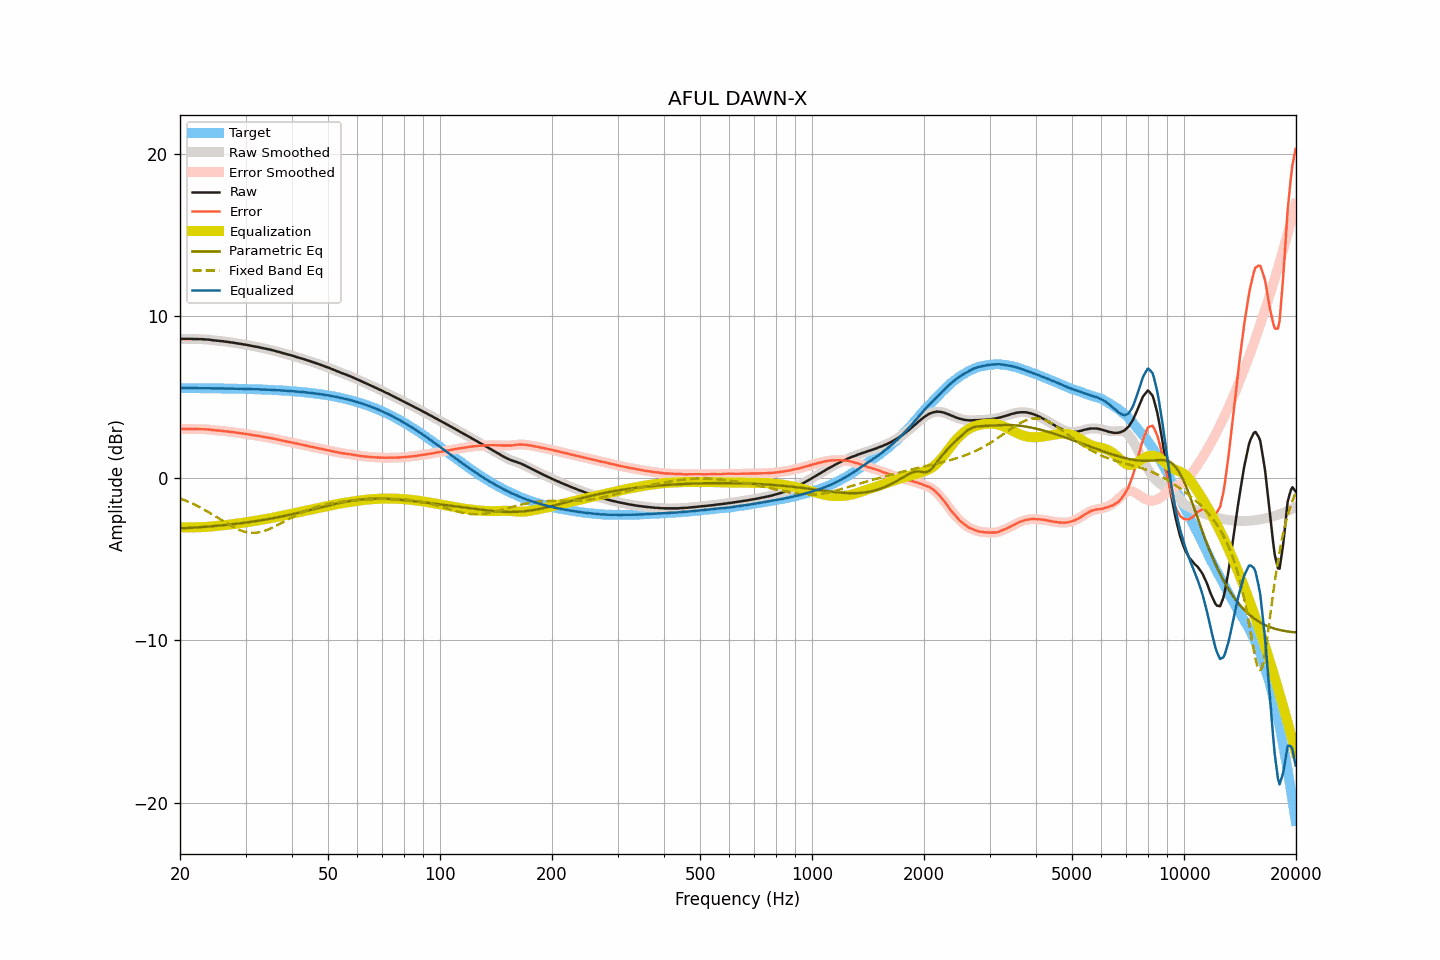

Source data for this figure (header and first rows):
frequency, raw, smoothed, error, error_smoothed, equalization, parametric_eq, fixed_band_eq, equalized_raw, equalized_smoothed, target
20.00, 8.58, 8.58, 3.03, 3.03, -3.03, -3.10, -1.25, 5.55, 5.55, 5.55
20.20, 8.58, 8.58, 3.03, 3.03, -3.03, -3.09, -1.29, 5.55, 5.55, 5.55
20.40, 8.58, 8.58, 3.03, 3.03, -3.03, -3.09, -1.33, 5.55, 5.55, 5.55
20.61, 8.58, 8.58, 3.03, 3.03, -3.03, -3.08, -1.37, 5.55, 5.55, 5.55
20.81, 8.58, 8.58, 3.03, 3.03, -3.03, -3.08, -1.41, 5.55, 5.55, 5.55
21.02, 8.58, 8.58, 3.03, 3.03, -3.03, -3.07, -1.45, 5.55, 5.55, 5.55
21.23, 8.58, 8.58, 3.03, 3.03, -3.03, -3.06, -1.49, 5.55, 5.55, 5.55
21.44, 8.58, 8.58, 3.03, 3.03, -3.03, -3.06, -1.54, 5.55, 5.55, 5.55
21.66, 8.57, 8.57, 3.03, 3.03, -3.03, -3.05, -1.58, 5.54, 5.54, 5.55
21.87, 8.57, 8.57, 3.03, 3.03, -3.03, -3.05, -1.63, 5.54, 5.54, 5.54
22.09, 8.57, 8.57, 3.03, 3.03, -3.03, -3.04, -1.68, 5.54, 5.54, 5.54
22.31, 8.57, 8.57, 3.03, 3.02, -3.02, -3.03, -1.73, 5.55, 5.54, 5.54
22.54, 8.56, 8.56, 3.02, 3.02, -3.02, -3.02, -1.78, 5.54, 5.54, 5.54
22.76, 8.56, 8.56, 3.02, 3.02, -3.02, -3.02, -1.83, 5.54, 5.54, 5.54
22.99, 8.56, 8.56, 3.02, 3.02, -3.02, -3.01, -1.88, 5.54, 5.54, 5.54
23.22, 8.55, 8.55, 3.01, 3.01, -3.01, -3.00, -1.94, 5.54, 5.54, 5.54
23.45, 8.54, 8.54, 3.00, 3.01, -3.01, -2.99, -1.99, 5.53, 5.54, 5.54
23.69, 8.54, 8.54, 3.00, 3.00, -3.00, -2.99, -2.05, 5.54, 5.54, 5.54
23.92, 8.53, 8.53, 2.99, 2.99, -2.99, -2.98, -2.11, 5.54, 5.54, 5.54
24.16, 8.52, 8.52, 2.99, 2.98, -2.98, -2.97, -2.17, 5.54, 5.54, 5.53
24.40, 8.50, 8.50, 2.97, 2.97, -2.97, -2.96, -2.23, 5.53, 5.53, 5.53
24.65, 8.49, 8.49, 2.96, 2.96, -2.96, -2.95, -2.29, 5.53, 5.53, 5.53
24.89, 8.48, 8.48, 2.95, 2.95, -2.95, -2.95, -2.35, 5.53, 5.53, 5.53
25.14, 8.47, 8.47, 2.94, 2.94, -2.94, -2.94, -2.41, 5.53, 5.53, 5.53
25.39, 8.46, 8.46, 2.93, 2.93, -2.93, -2.93, -2.47, 5.53, 5.53, 5.53
25.65, 8.45, 8.45, 2.92, 2.92, -2.92, -2.92, -2.54, 5.53, 5.53, 5.53
25.91, 8.44, 8.44, 2.92, 2.91, -2.91, -2.91, -2.60, 5.53, 5.53, 5.53
26.16, 8.43, 8.43, 2.91, 2.90, -2.90, -2.90, -2.66, 5.53, 5.52, 5.52
26.43, 8.41, 8.42, 2.89, 2.89, -2.89, -2.89, -2.72, 5.52, 5.52, 5.52
26.69, 8.40, 8.40, 2.88, 2.88, -2.88, -2.88, -2.78, 5.52, 5.52, 5.52
26.96, 8.39, 8.39, 2.87, 2.87, -2.87, -2.87, -2.84, 5.52, 5.52, 5.52
27.23, 8.37, 8.38, 2.85, 2.86, -2.86, -2.86, -2.90, 5.51, 5.52, 5.52
27.50, 8.36, 8.36, 2.85, 2.85, -2.84, -2.85, -2.95, 5.52, 5.52, 5.52
27.77, 8.35, 8.35, 2.84, 2.83, -2.83, -2.83, -3.00, 5.52, 5.51, 5.51
28.05, 8.33, 8.33, 2.82, 2.82, -2.82, -2.82, -3.06, 5.51, 5.51, 5.51
28.33, 8.31, 8.31, 2.80, 2.80, -2.81, -2.81, -3.10, 5.50, 5.51, 5.51
28.62, 8.30, 8.30, 2.79, 2.79, -2.79, -2.80, -3.15, 5.51, 5.51, 5.51
28.90, 8.28, 8.28, 2.78, 2.78, -2.78, -2.79, -3.19, 5.50, 5.50, 5.50
29.19, 8.27, 8.27, 2.77, 2.77, -2.77, -2.78, -3.23, 5.51, 5.50, 5.50
29.48, 8.25, 8.25, 2.75, 2.75, -2.75, -2.76, -3.26, 5.50, 5.50, 5.50
29.78, 8.23, 8.24, 2.73, 2.74, -2.74, -2.75, -3.29, 5.49, 5.50, 5.50
30.08, 8.22, 8.22, 2.73, 2.72, -2.72, -2.74, -3.32, 5.50, 5.50, 5.49
30.38, 8.20, 8.20, 2.71, 2.71, -2.71, -2.72, -3.34, 5.49, 5.49, 5.49
30.68, 8.18, 8.18, 2.69, 2.69, -2.69, -2.71, -3.35, 5.49, 5.49, 5.49
30.99, 8.16, 8.16, 2.67, 2.67, -2.68, -2.69, -3.36, 5.49, 5.48, 5.49
31.30, 8.14, 8.14, 2.66, 2.66, -2.66, -2.68, -3.37, 5.48, 5.48, 5.48
31.61, 8.12, 8.12, 2.64, 2.64, -2.64, -2.67, -3.37, 5.48, 5.48, 5.48
31.93, 8.10, 8.11, 2.62, 2.63, -2.63, -2.65, -3.36, 5.47, 5.48, 5.48
32.24, 8.09, 8.09, 2.62, 2.61, -2.61, -2.64, -3.35, 5.48, 5.48, 5.47
32.57, 8.07, 8.07, 2.60, 2.60, -2.59, -2.62, -3.34, 5.48, 5.47, 5.47
32.89, 8.04, 8.04, 2.57, 2.58, -2.58, -2.60, -3.32, 5.46, 5.47, 5.47
33.22, 8.02, 8.02, 2.56, 2.56, -2.56, -2.59, -3.29, 5.46, 5.46, 5.46
33.55, 8.00, 8.00, 2.54, 2.54, -2.55, -2.57, -3.27, 5.46, 5.45, 5.46
33.89, 7.98, 7.98, 2.53, 2.53, -2.53, -2.55, -3.23, 5.45, 5.45, 5.45
34.23, 7.96, 7.96, 2.51, 2.51, -2.51, -2.54, -3.20, 5.45, 5.45, 5.45
34.57, 7.94, 7.94, 2.49, 2.49, -2.49, -2.52, -3.16, 5.45, 5.45, 5.45
34.92, 7.92, 7.92, 2.48, 2.48, -2.47, -2.50, -3.12, 5.45, 5.44, 5.44
35.27, 7.89, 7.89, 2.45, 2.46, -2.46, -2.48, -3.07, 5.44, 5.44, 5.44
35.62, 7.87, 7.87, 2.44, 2.44, -2.44, -2.47, -3.03, 5.43, 5.43, 5.43
35.97, 7.84, 7.84, 2.41, 2.41, -2.42, -2.45, -2.98, 5.43, 5.43, 5.43
... 635 more rows
